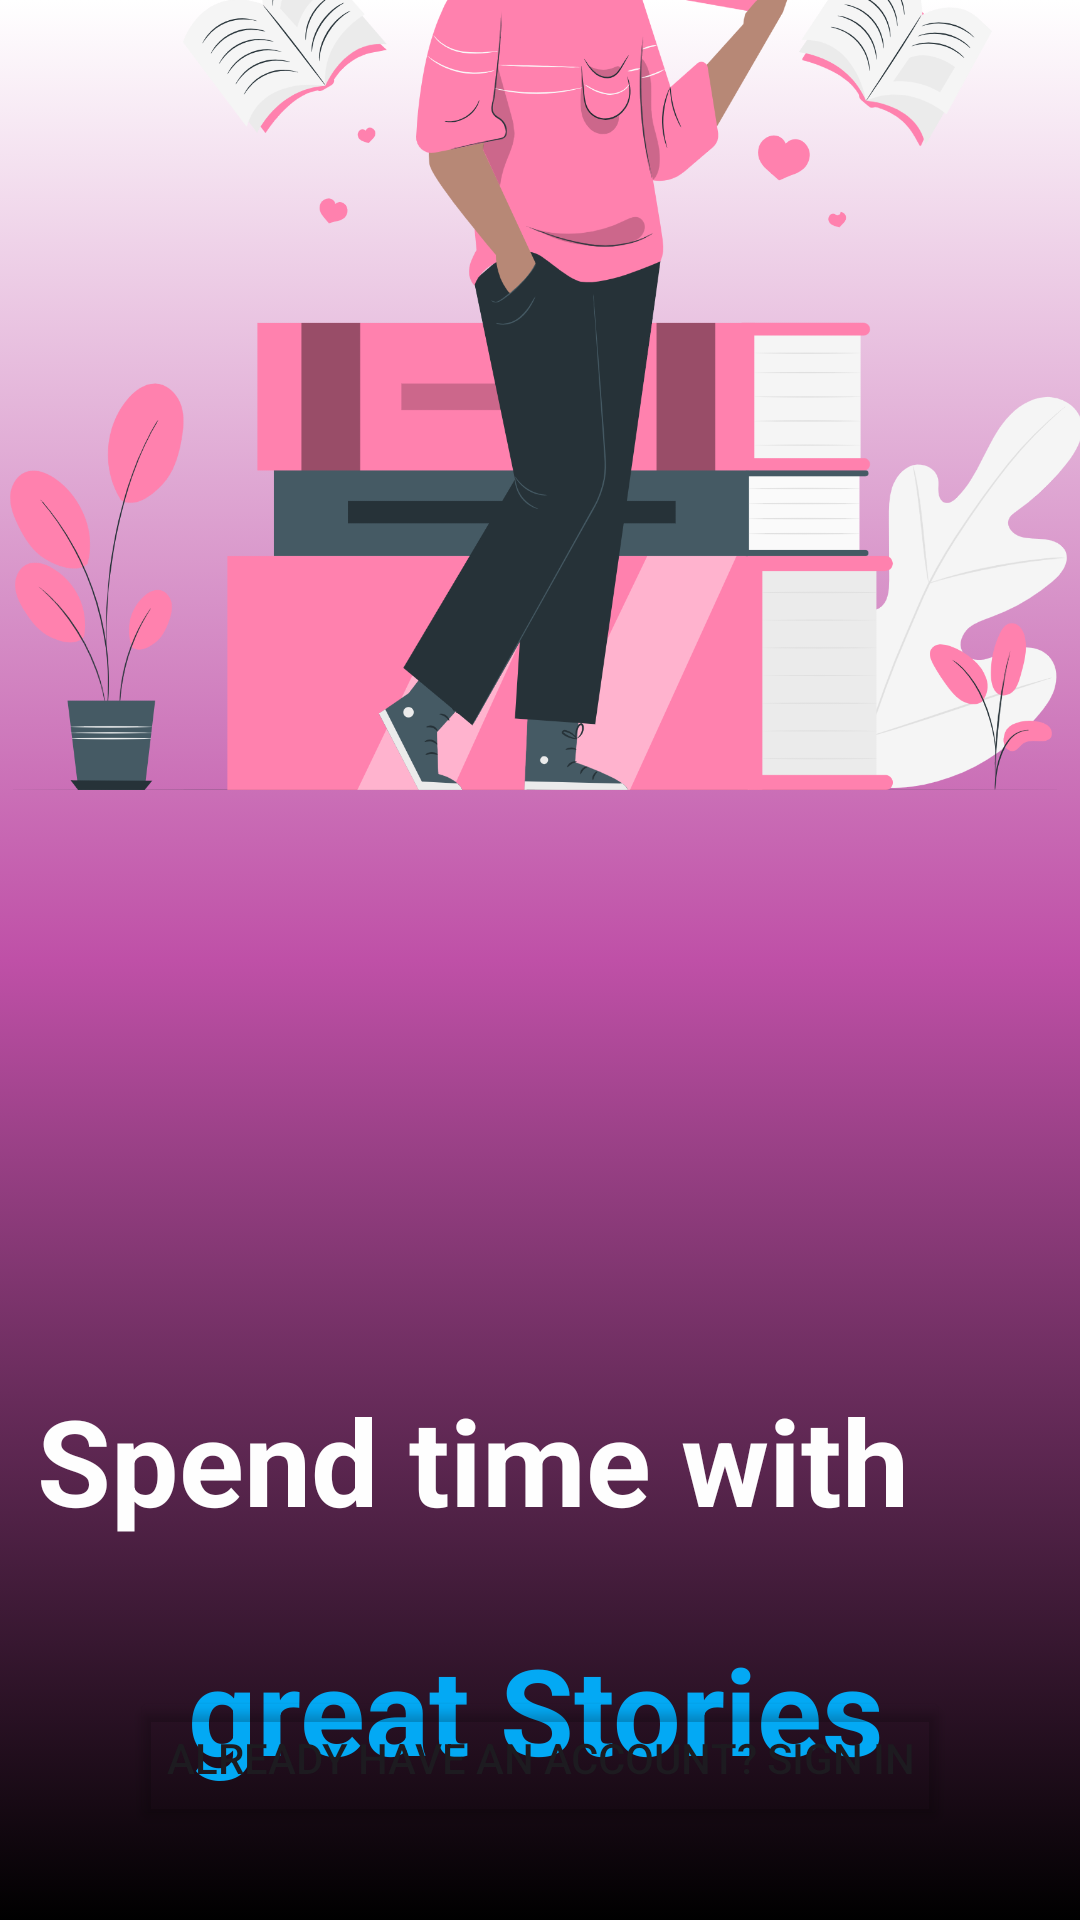

The Android layout XML behind this screen, and the referenced resources:
<!-- AndroidManifest.xml: application theme Theme.EBook -->
<!-- res/layout/activity_onboard3.xml -->
<?xml version="1.0" encoding="utf-8"?>
<androidx.constraintlayout.widget.ConstraintLayout xmlns:android="http://schemas.android.com/apk/res/android"
    xmlns:app="http://schemas.android.com/apk/res-auto"
    xmlns:tools="http://schemas.android.com/tools"
    android:id="@+id/main"
    android:layout_width="match_parent"
    android:layout_height="match_parent"
    android:background="@drawable/bc_launch"
    tools:context=".onboard3">

    <ImageView
        android:id="@+id/imageView2"
        android:layout_width="416dp"
        android:layout_height="758dp"
        android:layout_marginBottom="176dp"
        android:src="@drawable/onboard3"
        app:layout_constraintBottom_toBottomOf="parent"
        app:layout_constraintEnd_toEndOf="parent"
        app:layout_constraintStart_toStartOf="parent" />

    <TextView
        android:id="@+id/textView"
        android:layout_width="405dp"
        android:layout_height="59dp"
        android:layout_marginTop="460dp"
        android:lineSpacingExtra="10sp"
        android:text="Spend time with"
        android:textAlignment="center"
        android:textColor="#FEFEFE"
        android:textSize="40sp"
        android:textStyle="bold"
        app:layout_constraintEnd_toEndOf="parent"
        app:layout_constraintHorizontal_bias="1.0"
        app:layout_constraintStart_toStartOf="parent"
        app:layout_constraintTop_toTopOf="parent"
        tools:ignore="MissingConstraints" />

    <TextView
        android:id="@+id/textView5"
        android:layout_width="250dp"
        android:layout_height="65dp"
        android:layout_marginTop="24dp"
        android:text="great Stories "
        android:textAlignment="textEnd"
        android:textColor="#03A9F4"
        android:textSize="40sp"
        android:textStyle="bold"
        app:layout_constraintEnd_toEndOf="parent"
        app:layout_constraintHorizontal_bias="0.496"
        app:layout_constraintStart_toStartOf="parent"
        app:layout_constraintTop_toBottomOf="@+id/textView"
        tools:ignore="MissingConstraints" />

    <Button
        android:id="@+id/btn3signup"
        android:layout_width="192dp"
        android:layout_height="64dp"
        android:layout_marginBottom="60dp"
        android:backgroundTint="@color/purple"
        android:backgroundTintMode="add"
        android:text="Sign Up"
        android:textAlignment="center"
        android:textColor="@color/white"
        android:textSize="30dp"
        android:textStyle="bold"
        app:layout_constraintBottom_toBottomOf="parent"
        app:layout_constraintEnd_toEndOf="parent"
        app:layout_constraintStart_toStartOf="parent"
        app:layout_constraintTop_toBottomOf="@+id/textView5"
        tools:ignore="MissingConstraints" />

    <Button
        android:id="@+id/btn3signin"
        android:layout_width="wrap_content"
        android:layout_height="wrap_content"
        android:backgroundTint="#00BF50A7"
        android:text="Already have an account? Sign In"
        app:layout_constraintEnd_toEndOf="parent"
        app:layout_constraintHorizontal_bias="0.5"
        app:layout_constraintStart_toStartOf="parent"
        app:layout_constraintTop_toBottomOf="@+id/btn3signup" />

</androidx.constraintlayout.widget.ConstraintLayout>
<!-- resources referenced by this layout -->
<resources>
  <color name="purple">#BF50A7</color>
  <color name="white">#FFFFFFFF</color>
  <!-- drawable bc_launch (drawable) -->
  <?xml version="1.0" encoding="utf-8"?>
  <selector xmlns:android="http://schemas.android.com/apk/res/android">
      <item android:state_enabled="true">
          <shape android:shape="rectangle">
              <gradient android:startColor="@color/white"
                  android:centerColor="@color/purple"
                  android:endColor="@color/black"
                  android:angle="100"
                  >
              </gradient>
  
          </shape>
      </item>
  </selector>
  <!-- drawable onboard3: png bitmap (drawable, 308723 bytes) -->
  <style name="Theme.EBook" parent="Base.Theme.EBook" />
  <color name="black">#FF000000</color>
  <style name="Base.Theme.EBook" parent="Theme.Material3.DayNight.NoActionBar">
          
         <item name="colorPrimary">@color/purple</item>
          <item name="colorPrimaryVariant">@color/purple</item>
          <item name="android:statusBarColor">@color/purple</item>
      </style>
</resources>
